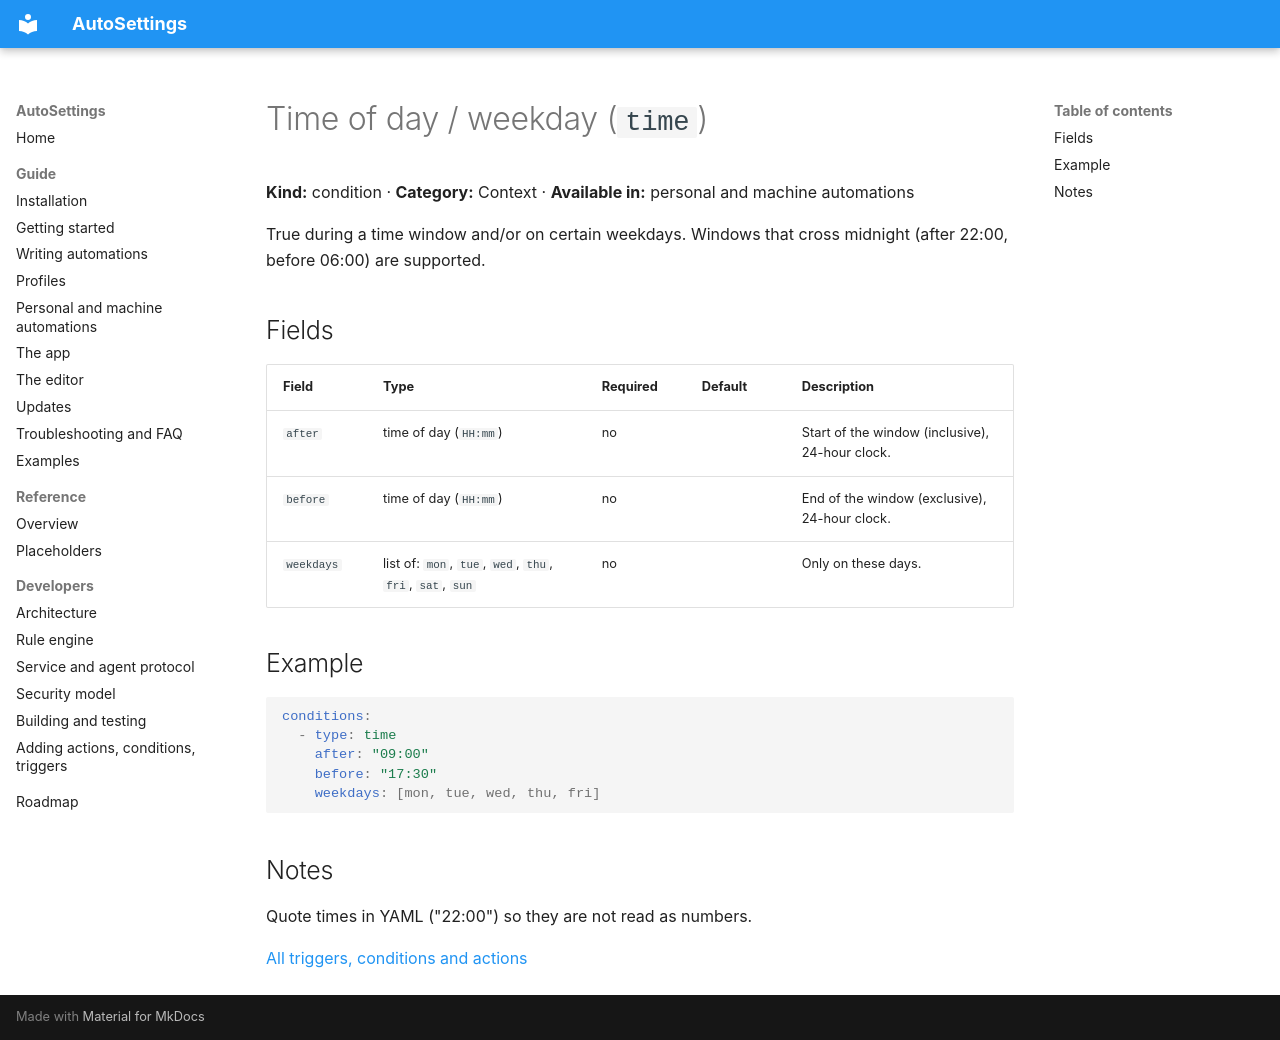

repository: Samet1771/AutoSettings · page: reference/conditions/time/index.html · generator: mkdocs

<!-- Generated by AutoSettings.DocGen from the component catalog. Do not edit by hand: run `dotnet run --project src/AutoSettings.DocGen`. -->

# Time of day / weekday (`time`)

**Kind:** condition · **Category:** Context · **Available in:** personal and machine automations

True during a time window and/or on certain weekdays. Windows that cross midnight (after 22:00, before 06:00) are supported.

## Fields

| Field | Type | Required | Default | Description |
|---|---|---|---|---|
| `after` | time of day (`HH:mm`) | no |  | Start of the window (inclusive), 24-hour clock. |
| `before` | time of day (`HH:mm`) | no |  | End of the window (exclusive), 24-hour clock. |
| `weekdays` | list of: `mon`, `tue`, `wed`, `thu`, `fri`, `sat`, `sun` | no |  | Only on these days. |

## Example

```yaml
conditions:
  - type: time
    after: "09:00"
    before: "17:30"
    weekdays: [mon, tue, wed, thu, fri]
```

## Notes

Quote times in YAML ("22:00") so they are not read as numbers.

[All triggers, conditions and actions](../index.md)
